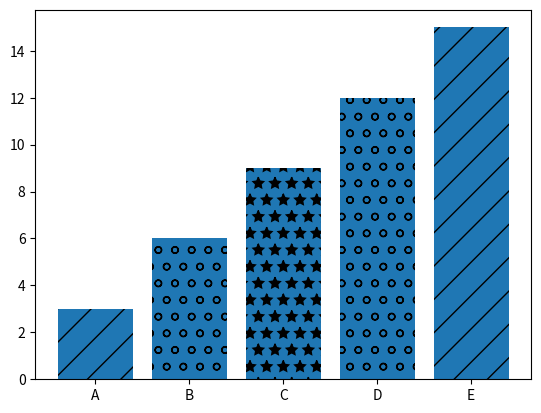

Here is the Python script that generated this plot:
import matplotlib.pyplot as plt

labels = ['A','B','C','D','E']
values = [3,6,9,12,15]

bars = plt.bar(labels,values)
bars[0].set_hatch('/')
bars[1].set_hatch('o')
bars[2].set_hatch('*')
bars[3].set_hatch('o')
bars[4].set_hatch('/')

plt.show()